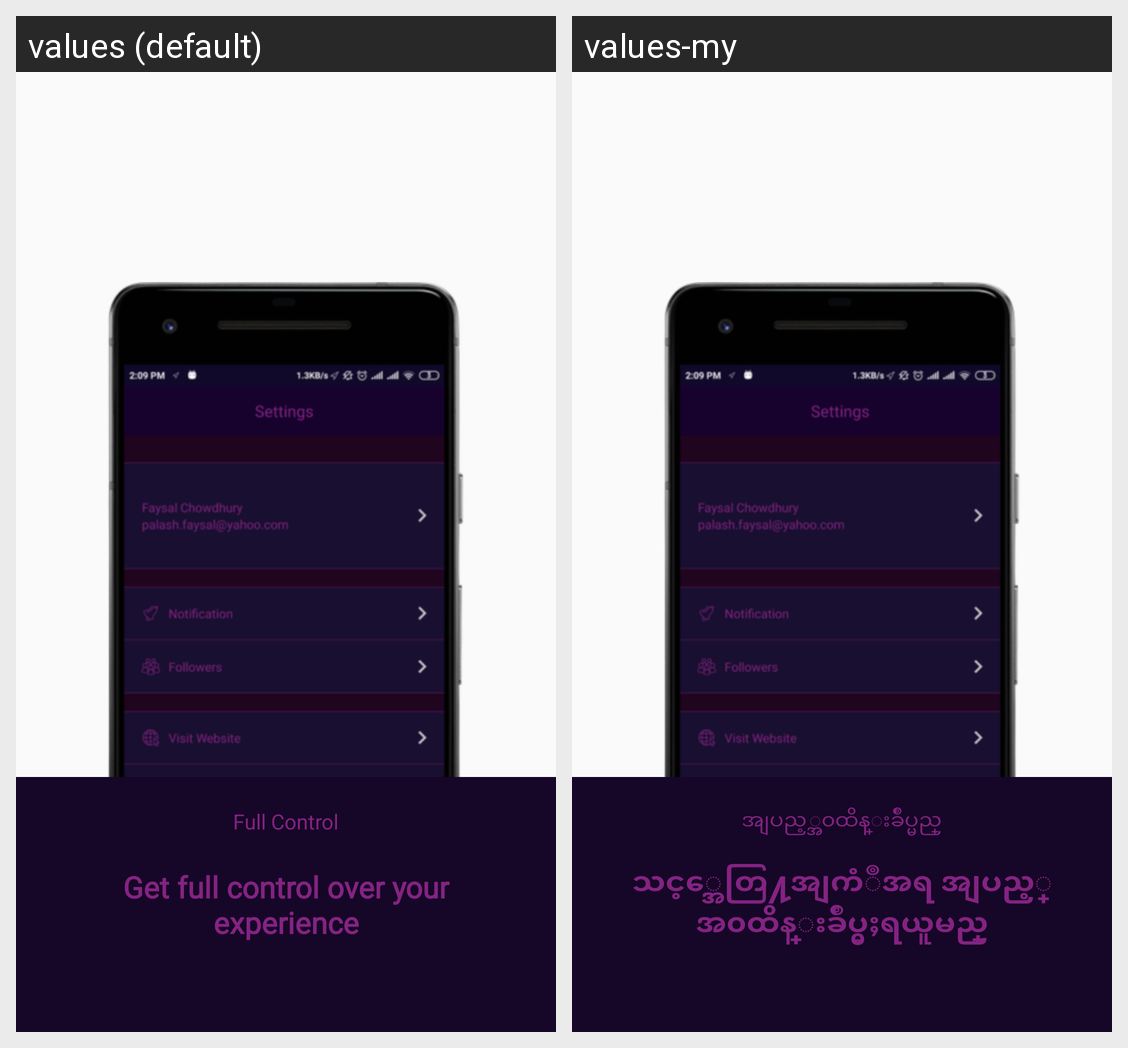

For this localized Android screen grid, give each drawn string resource with its value in every locale shown.
Android screen res/layout/fragment_intro_four.xml rendered under 2 locales, left to right: values (default), values-my. Device: Nexus 5 (rendered at 1080×1920; each locale shown at half size, 540×960, under a caption strip naming it); theme AppTheme.
Strings drawn on this screen, with the default value and each locale's value (text and hints the layout hard-codes, and strings that could not be matched under every locale, appear in the picture but are not listed):

full_control
  values: Full Control
  values-my: အျပည့္အ၀ထိန္းခ်ဳပ္မည္

get_full_control_over_your_experience
  values: Get full control over your experience
  values-my: သင့္အေတြ႔အျကံဳအရ အျပည့္အ၀ထိန္းခ်ဳပ္မွႈရယူမည္
